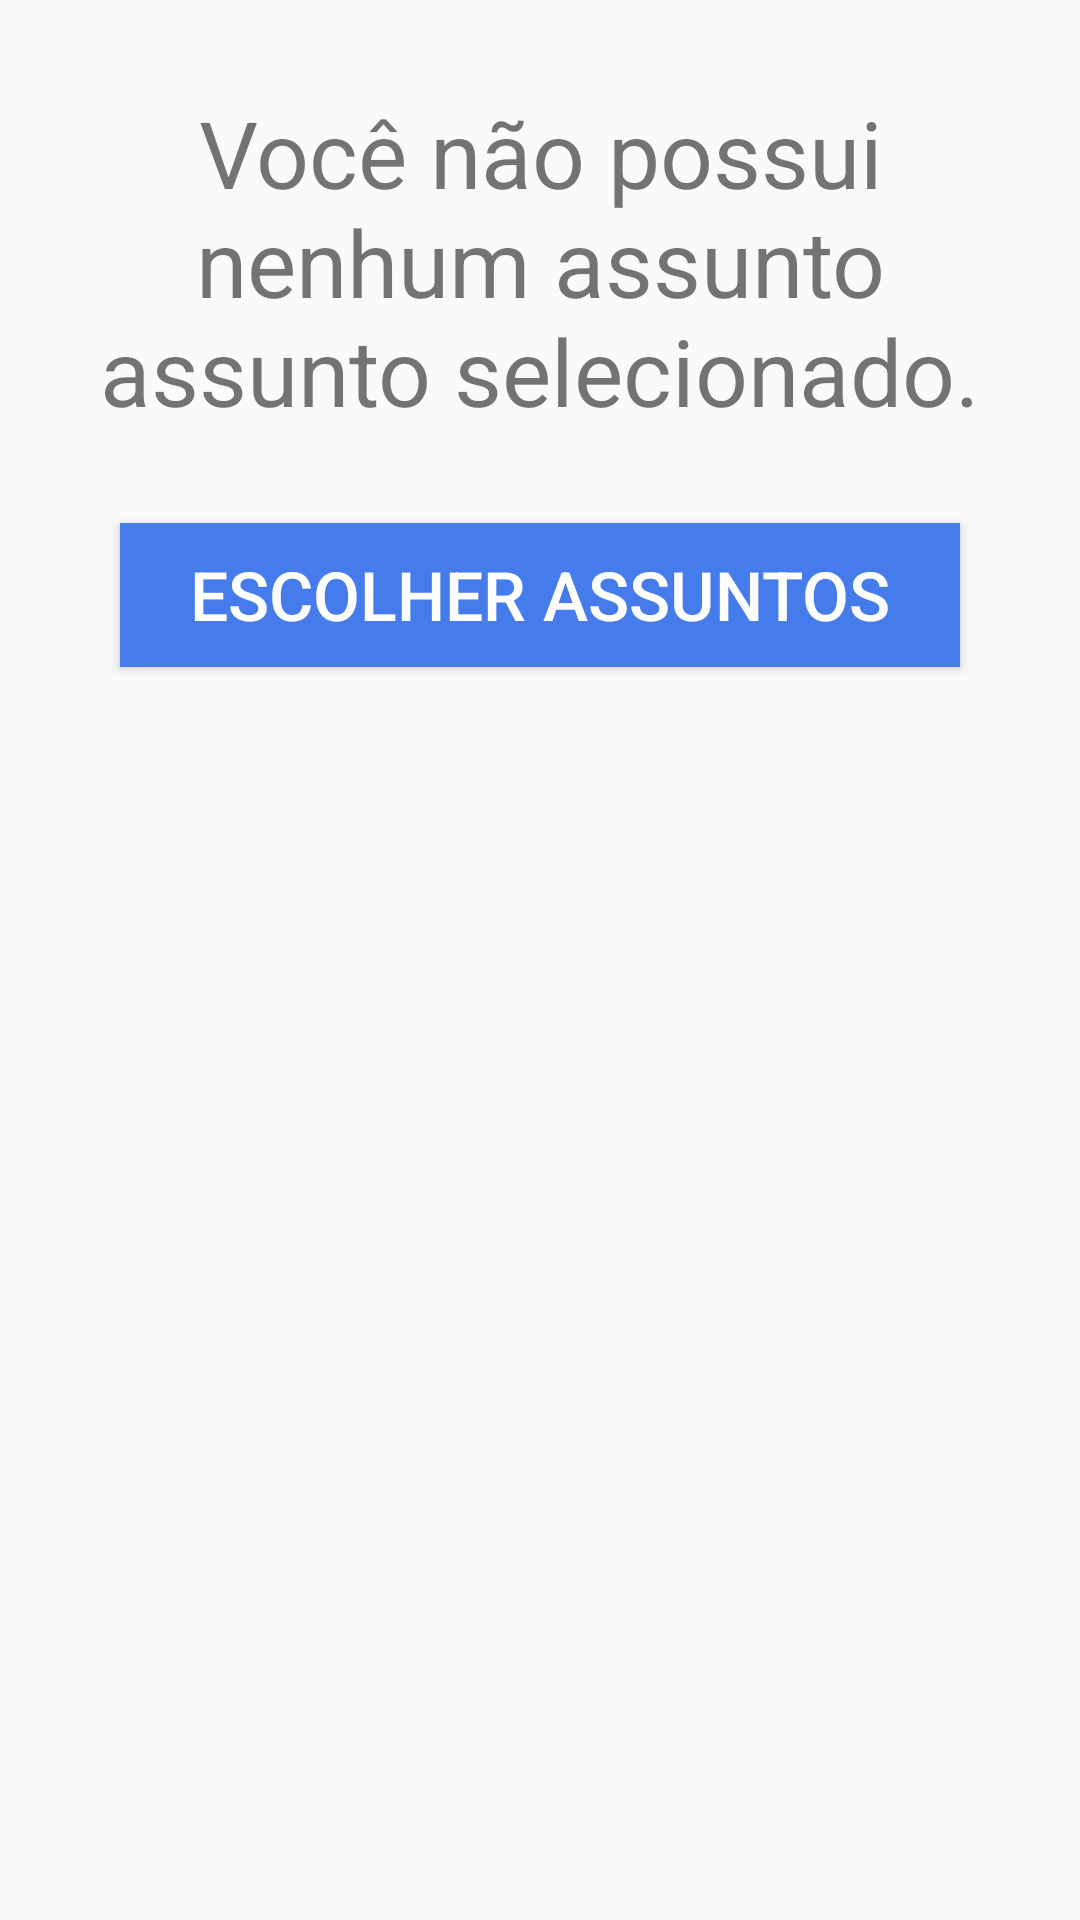

The Android layout XML behind this screen, and the referenced resources:
<!-- AndroidManifest.xml: application theme AppTheme -->
<!-- res/layout/fragment_no_subject.xml -->
<?xml version="1.0" encoding="utf-8"?>
<RelativeLayout xmlns:android="http://schemas.android.com/apk/res/android"
    android:layout_width="match_parent" android:layout_height="match_parent">

    <TextView
        android:id="@+id/textNoSubject"
        android:layout_width="match_parent"
        android:layout_height="wrap_content"
        android:layout_margin="30dp"
        android:textAlignment="center"
        android:textSize="15pt"
        android:text="@string/voce_nao_tem_assuntos"/>

    <Button
        android:id="@+id/chooseSubjectsButton"
        android:layout_below="@+id/textNoSubject"
        android:layout_width="match_parent"
        android:layout_height="wrap_content"
        android:background="@color/buttonColor"
        android:textColor="@color/colorAccent"
        android:layout_marginHorizontal="40dp"
        android:text="@string/botao_escolher_assuntos"
        android:textSize="11pt"/>
</RelativeLayout>
<!-- resources referenced by this layout -->
<resources>
  <color name="buttonColor">#FF457BEA</color>
  <color name="colorAccent">#FDFDFD</color>
  <string name="botao_escolher_assuntos">ESCOLHER ASSUNTOS</string>
  <string name="voce_nao_tem_assuntos">Você não possui nenhum assunto assunto selecionado.</string>
  <style name="AppTheme" parent="Theme.AppCompat.Light.DarkActionBar">
          
          <item name="colorPrimary">@color/colorPrimary</item>
          <item name="colorPrimaryDark">@color/colorPrimaryDark</item>
          <item name="colorAccent">@color/colorAccent</item>
      </style>
  <color name="colorPrimary">#66B1FD</color>
  <color name="colorPrimaryDark">#00574B</color>
</resources>
